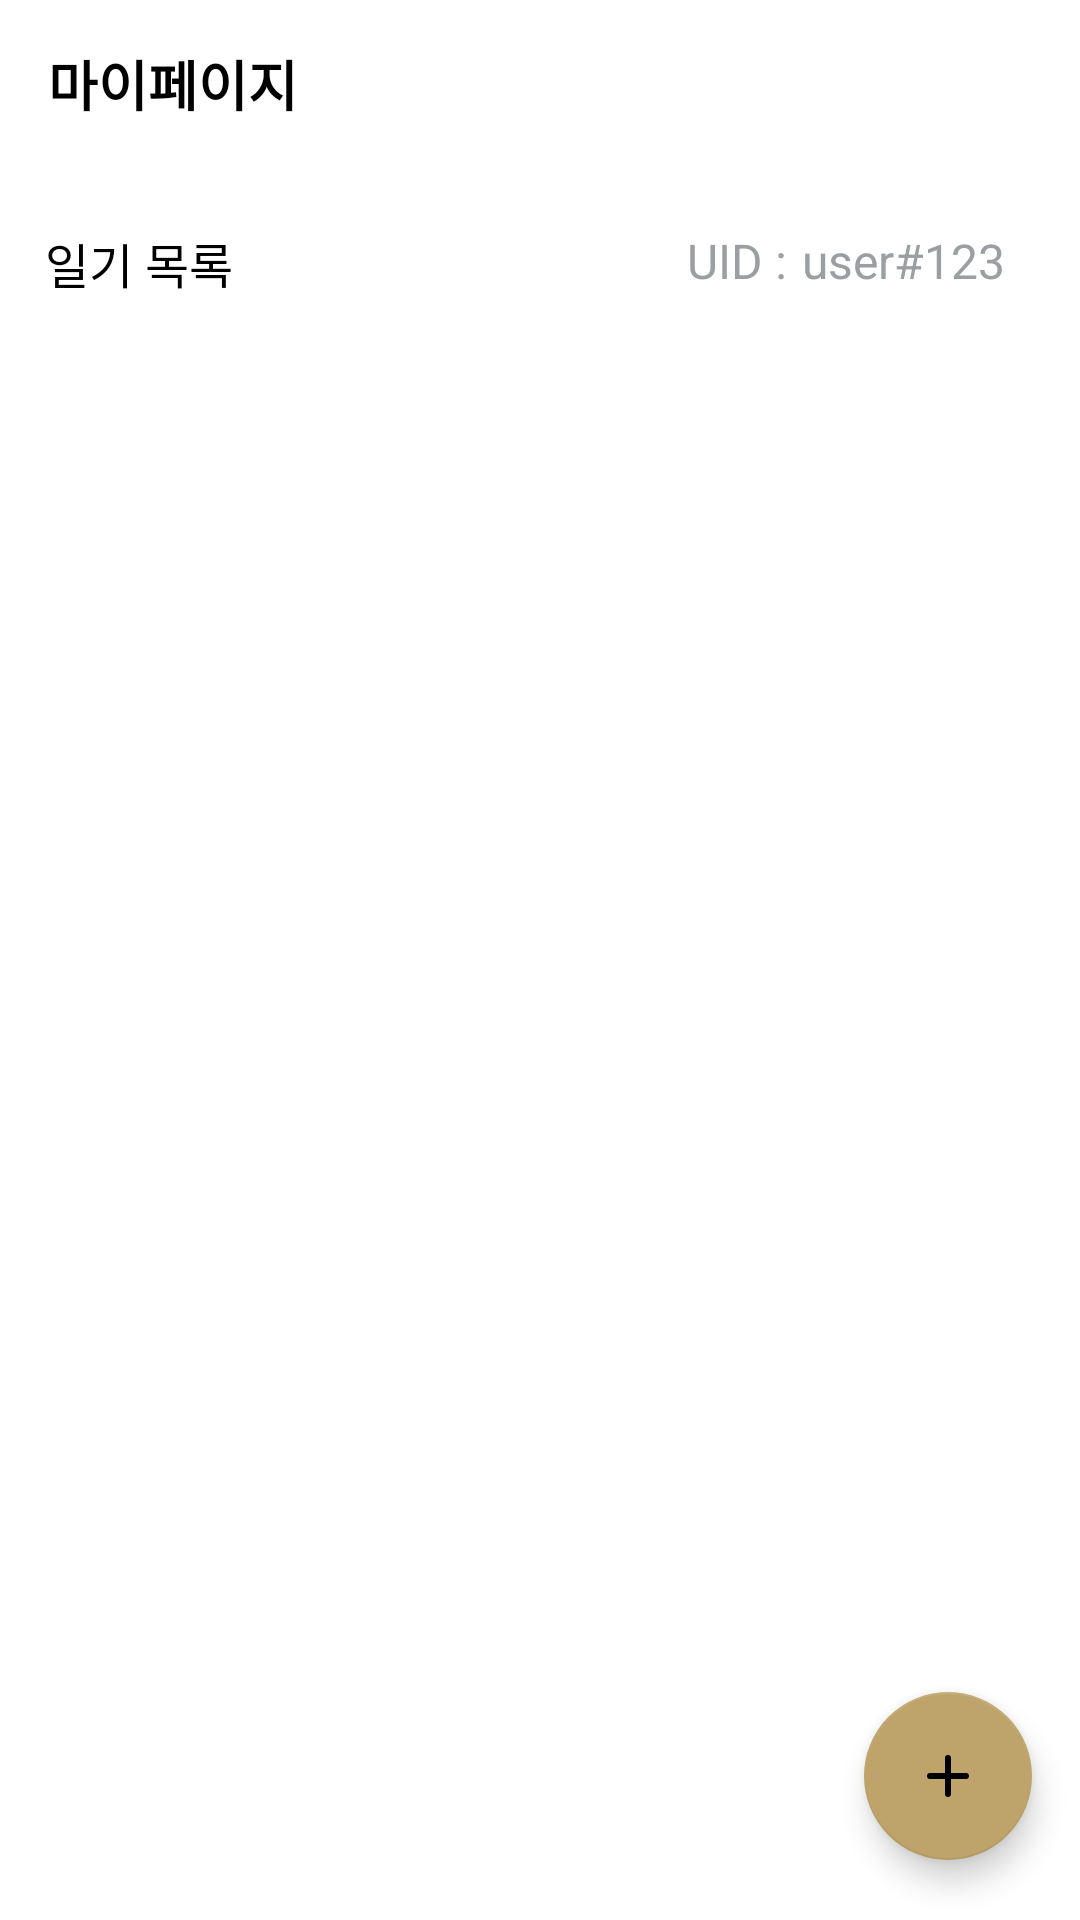

This screen was rendered from an Android layout file. Write that file and the resources it references.
<!-- AndroidManifest.xml: application theme Theme.CopyCreativeRoutines -->
<!-- res/layout/fragment_profile.xml -->
<?xml version="1.0" encoding="utf-8"?>
<androidx.constraintlayout.widget.ConstraintLayout xmlns:android="http://schemas.android.com/apk/res/android"
    xmlns:app="http://schemas.android.com/apk/res-auto"
    xmlns:tools="http://schemas.android.com/tools"
    android:layout_width="match_parent"
    android:layout_height="match_parent"
    tools:context=".ui.ProfileFragment">

    <androidx.appcompat.widget.Toolbar
        android:id="@+id/tb_mypage"
        android:layout_width="match_parent"
        android:layout_height="wrap_content"
        android:background="@color/white"
        app:layout_constraintStart_toStartOf="parent"
        app:layout_constraintTop_toTopOf="parent">

        <TextView
            android:id="@+id/textView6"
            android:layout_width="wrap_content"
            android:layout_height="wrap_content"
            android:fontFamily="sans-serif"
            android:text="마이페이지"
            android:textColor="@color/black"
            android:textSize="18sp"
            android:textStyle="bold"
            tools:layout_editor_absoluteX="28dp"
            tools:layout_editor_absoluteY="16dp" />
    </androidx.appcompat.widget.Toolbar>

    <TextView
        android:id="@+id/UIDtextView"
        android:layout_width="wrap_content"
        android:layout_height="wrap_content"
        android:layout_marginTop="20dp"
        android:layout_marginEnd="5dp"
        android:text="UID :"
        android:textColor="#9B9FA3"
        android:textSize="16sp"
        app:layout_constraintEnd_toStartOf="@+id/user_id"
        app:layout_constraintTop_toBottomOf="@+id/tb_mypage" />

    <TextView
        android:id="@+id/user_id"
        android:layout_width="wrap_content"
        android:layout_height="wrap_content"
        android:layout_marginTop="20dp"
        android:layout_marginEnd="25dp"
        android:text="user#123"
        android:textColor="#9B9FA3"
        android:textSize="16sp"
        app:layout_constraintEnd_toEndOf="parent"
        app:layout_constraintTop_toBottomOf="@+id/tb_mypage" />

    <TextView
        android:id="@+id/listTitle"
        android:layout_width="wrap_content"
        android:layout_height="wrap_content"
        android:layout_marginStart="15dp"
        android:layout_marginTop="20dp"
        android:text="일기 목록"
        android:textColor="@color/black"
        android:textSize="16sp"
        app:layout_constraintStart_toStartOf="parent"
        app:layout_constraintTop_toBottomOf="@+id/tb_mypage" />

    <androidx.recyclerview.widget.RecyclerView
        android:id="@+id/rv_diary"
        android:layout_width="match_parent"
        android:layout_height="0dp"
        android:layout_marginTop="16dp"
        app:layout_constraintTop_toBottomOf="@+id/listTitle"
        tools:layout_editor_absoluteX="79dp">

    </androidx.recyclerview.widget.RecyclerView>

    <com.google.android.material.floatingactionbutton.FloatingActionButton
        android:id="@+id/writeDiaryBtn"
        android:layout_width="wrap_content"
        android:layout_height="wrap_content"
        android:layout_marginEnd="16dp"
        android:layout_marginBottom="20dp"
        android:backgroundTint="#BEA46A"
        android:clickable="true"
        android:src="@drawable/ic_add_black"
        app:backgroundTint="#BEA46A"
        app:layout_constraintBottom_toBottomOf="parent"
        app:layout_constraintEnd_toEndOf="parent" />


</androidx.constraintlayout.widget.ConstraintLayout>
<!-- resources referenced by this layout -->
<resources>
  <color name="black">#FF000000</color>
  <color name="white">#FFFFFFFF</color>
  <!-- drawable ic_add_black (drawable) -->
  <vector xmlns:android="http://schemas.android.com/apk/res/android"
      android:width="24dp"
      android:height="24dp"
      android:viewportWidth="24"
      android:viewportHeight="24">
    <path
        android:fillColor="#FF000000"
        android:pathData="M18,13h-5v5a1,1 0,0 1,-2 0v-5H6a1,1 0,0 1,0 -2h5V6a1,1 0,0 1,2 0v5h5a1,1 0,0 1,0 2z"/>
  </vector>
  <style name="Theme.CopyCreativeRoutines" parent="Theme.MaterialComponents.DayNight.DarkActionBar">
          
          <item name="colorPrimary">@color/black</item>
          <item name="colorPrimaryVariant">@color/black</item>
          <item name="colorOnPrimary">@color/white</item>
          
          <item name="colorSecondary">@color/teal_200</item>
          <item name="colorSecondaryVariant">@color/teal_700</item>
          <item name="colorOnSecondary">@color/black</item>
          
          <item name="android:statusBarColor" tools:targetApi="l">?attr/colorPrimaryVariant</item>
          
          <item name="windowNoTitle">true</item>
      </style>
  <color name="teal_200">#FF03DAC5</color>
  <color name="teal_700">#FF018786</color>
</resources>
